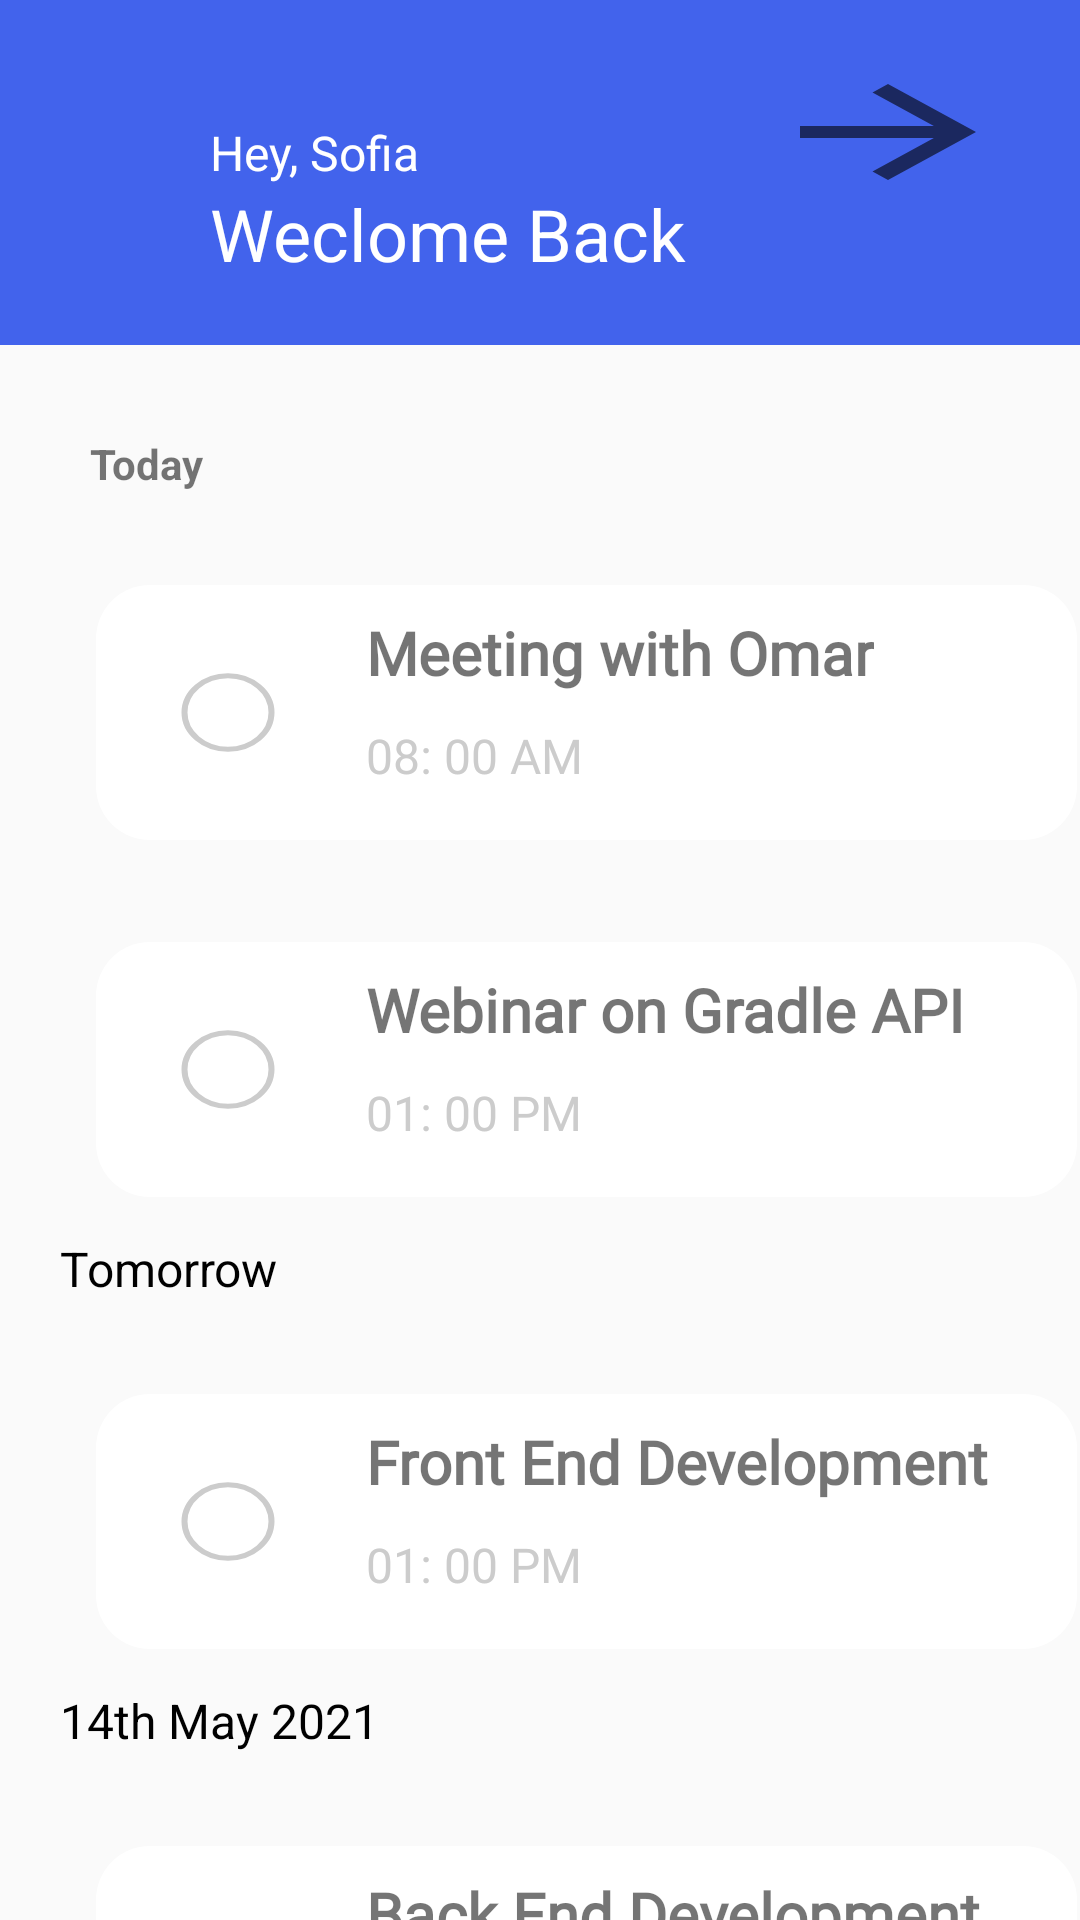

Here is an Android app screen rendered from its layout file. Give the layout XML and the strings, colors and styles it references.
<!-- AndroidManifest.xml: application theme Theme.Assignment1 -->
<!-- res/layout/activity_home.xml -->
<?xml version="1.0" encoding="utf-8"?>
<androidx.constraintlayout.widget.ConstraintLayout xmlns:android="http://schemas.android.com/apk/res/android"
    xmlns:app="http://schemas.android.com/apk/res-auto"
    xmlns:tools="http://schemas.android.com/tools"
    android:layout_width="match_parent"
    android:layout_height="match_parent"
    tools:context=".Home">


    <Button
        android:id="@+id/btnfront"
        android:layout_width="wrap_content"
        android:layout_height="wrap_content"
        android:background="@drawable/ic_baseline_arrow_forward_24"
        app:layout_constraintTop_toTopOf="parent"
        app:layout_constraintEnd_toEndOf="parent"
        android:layout_margin="20dp" />
    <TextView
        android:id="@+id/textView2"
        android:layout_width="match_parent"
        android:layout_height="115dp"
        android:background="#4263EC"
        app:layout_constraintEnd_toEndOf="parent"
        app:layout_constraintStart_toStartOf="parent"
        app:layout_constraintTop_toTopOf="parent" />

    <ImageView
        android:id="@+id/ivprofile"
        android:layout_width="wrap_content"
        android:layout_height="wrap_content"
        android:layout_marginLeft="30dp"
        android:layout_marginTop="40dp"
        android:src="@drawable/ic_group_36"
        app:layout_constraintStart_toStartOf="parent"
        app:layout_constraintTop_toTopOf="parent" />

    <TextView
        android:id="@+id/tvname"
        android:layout_width="wrap_content"
        android:layout_height="wrap_content"
        android:layout_margin="40dp"
        android:text="Hey, Sofia"
        android:textColor="@color/white"
        android:textSize="16dp"
        app:layout_constraintStart_toEndOf="@id/ivprofile"
        app:layout_constraintTop_toTopOf="parent" />

    <TextView
        android:id="@+id/tvwelocme"
        android:layout_width="wrap_content"
        android:layout_height="wrap_content"
        android:text="Weclome Back"
        android:textAllCaps="false"
        android:textColor="@color/white"
        android:textSize="24dp"
        app:layout_constraintStart_toStartOf="@id/tvname"
        app:layout_constraintTop_toBottomOf="@+id/tvname" />

    <TextView
        android:id="@+id/tvtoday"
        android:layout_width="wrap_content"
        android:layout_height="wrap_content"
        android:layout_margin="30dp"
        android:text="Today"
        android:textAllCaps="false"
        android:textSize="14dp"
        android:textStyle="bold"
        app:layout_constraintStart_toStartOf="parent"
        app:layout_constraintTop_toBottomOf="@id/textView2" />

    <Button
        android:id="@+id/fab"
        android:layout_width="wrap_content"
        android:layout_height="wrap_content"
        android:layout_gravity="bottom|end"
        android:background="@drawable/yellowcircle"
        android:drawableLeft="@drawable/ic__color"
        android:paddingLeft="28dp"
     app:layout_constraintTop_toBottomOf="@+id/tvbox3"
        app:layout_constraintEnd_toEndOf="parent" />

    <TextView
        android:id="@+id/tvbox"
        android:layout_width="wrap_content"
        android:layout_height="wrap_content"
        android:layout_margin="30dp"
        android:background="@drawable/ic_rectangle_6"
        app:layout_constraintStart_toStartOf="parent"
        app:layout_constraintTop_toBottomOf="@id/tvtoday" />

    <Button
        android:id="@+id/btnclick"
        android:layout_width="32dp"
        android:layout_height="27dp"
        android:layout_margin="30dp"
        android:background="@drawable/ic_ellipse_4"
        app:layout_constraintStart_toStartOf="@id/tvbox"
        app:layout_constraintTop_toTopOf="@id/tvbox" />

    <TextView
        android:id="@+id/tvOmar"
        android:layout_width="wrap_content"
        android:layout_height="wrap_content"
        android:layout_marginLeft="30dp"
        android:layout_marginTop="10dp"
        android:fontFamily="@font/inder"
        android:text="Meeting with Omar"
        android:textAllCaps="false"
        android:textSize="20dp"
        android:textStyle="bold"
        app:layout_constraintStart_toEndOf="@id/btnclick"
        app:layout_constraintTop_toTopOf="@id/tvbox" />

    <TextView
        android:id="@+id/tvtimeomar"
        android:layout_width="wrap_content"
        android:layout_height="wrap_content"
        android:layout_marginLeft="30dp"
        android:layout_marginTop="10dp"
        android:fontFamily="@font/inder"
        android:text="08: 00 AM"
        android:textColor="#CCCCCC"
        android:textSize="16dp"
        app:layout_constraintStart_toEndOf="@id/btnclick"
        app:layout_constraintTop_toBottomOf="@id/tvOmar" />

    <TextView
        android:id="@+id/tvbox1"
        android:layout_width="wrap_content"
        android:layout_height="wrap_content"
        android:layout_margin="30dp"
        android:background="@drawable/ic_rectangle_6"
        app:layout_constraintStart_toStartOf="parent"
        app:layout_constraintTop_toBottomOf="@id/tvbox" />

    <Button
        android:id="@+id/btnclick1"
        android:layout_width="32dp"
        android:layout_height="27dp"
        android:layout_margin="30dp"
        android:background="@drawable/ic_ellipse_4"
        app:layout_constraintStart_toStartOf="@id/tvbox1"
        app:layout_constraintTop_toTopOf="@id/tvbox1" />

    <TextView
        android:id="@+id/tvFED"
        android:layout_width="wrap_content"
        android:layout_height="wrap_content"
        android:layout_marginLeft="30dp"
        android:layout_marginTop="10dp"
        android:fontFamily="@font/inder"
        android:text="Front End Development "
        android:textAllCaps="false"
        android:textSize="20dp"
        android:textStyle="bold"
        android:textColor="@color/black"
        app:layout_constraintStart_toEndOf="@id/btnclick2"
        app:layout_constraintTop_toTopOf="@id/tvbox2" />

    <TextView
        android:id="@+id/tvGradle"
        android:layout_width="wrap_content"
        android:layout_height="wrap_content"
        android:layout_marginLeft="30dp"
        android:layout_marginTop="10dp"
        android:fontFamily="@font/inder"
        android:text="Webinar on Gradle API"
        android:textAllCaps="false"
        android:textSize="20dp"
        android:textStyle="bold"
        app:layout_constraintStart_toEndOf="@id/btnclick1"
        app:layout_constraintTop_toTopOf="@id/tvbox1" />
    <TextView
        android:id="@+id/tvtimegradle"
        android:layout_width="wrap_content"
        android:layout_height="wrap_content"
        android:layout_marginLeft="30dp"
        android:layout_marginTop="10dp"
        android:fontFamily="@font/inder"
        android:text="01: 00 PM"
        android:textColor="#CCCCCC"
        android:textSize="16dp"
        app:layout_constraintStart_toEndOf="@id/btnclick1"
        app:layout_constraintTop_toBottomOf="@id/tvGradle" />


    <TextView
        android:id="@+id/tom"
        android:layout_width="wrap_content"
        android:layout_height="wrap_content"
        app:layout_constraintTop_toBottomOf="@id/tvbox1"
        app:layout_constraintStart_toStartOf="parent"
        android:text="Tomorrow"
        android:textColor="@color/black"
        android:textSize="16dp"
        android:layout_marginLeft="20dp"
        android:layout_marginTop="10dp"/>

        <TextView
            android:id="@+id/tvbox2"
            android:layout_width="wrap_content"
            android:layout_height="wrap_content"
            android:layout_margin="30dp"
            android:background="@drawable/ic_rectangle_6"
            app:layout_constraintStart_toStartOf="parent"
            app:layout_constraintTop_toBottomOf="@id/tom" />

        <Button
            android:id="@+id/btnclick2"
            android:layout_width="32dp"
            android:layout_height="27dp"
            android:layout_margin="30dp"
            android:background="@drawable/ic_ellipse_4"
            app:layout_constraintStart_toStartOf="@id/tvbox2"
            app:layout_constraintTop_toTopOf="@id/tvbox2" />

        <TextView
            android:id="@+id/tvfnd"
            android:layout_width="wrap_content"
            android:layout_height="wrap_content"
            android:layout_marginLeft="30dp"
            android:layout_marginTop="10dp"
            android:fontFamily="@font/inder"
            android:text="Front End Development "
            android:textAllCaps="false"
            android:textSize="20dp"
            android:textStyle="bold"
            app:layout_constraintStart_toEndOf="@id/btnclick2"
            app:layout_constraintTop_toTopOf="@id/tvbox2" />

        <TextView
            android:id="@+id/tvtimefnrd"
            android:layout_width="wrap_content"
            android:layout_height="wrap_content"
            android:layout_marginLeft="30dp"
            android:layout_marginTop="10dp"
            android:fontFamily="@font/inder"
            android:text="01: 00 PM"
            android:textColor="#CCCCCC"
            android:textSize="16dp"
            app:layout_constraintStart_toEndOf="@id/btnclick2"
            app:layout_constraintTop_toBottomOf="@id/tvFED" />

    <TextView
        android:id="@+id/date"
        android:layout_width="wrap_content"
        android:layout_height="wrap_content"
        app:layout_constraintTop_toBottomOf="@id/tvbox2"
        app:layout_constraintStart_toStartOf="parent"
        android:text="14th May 2021"
        android:textColor="@color/black"
        android:textSize="16dp"
        android:layout_marginLeft="20dp"
        android:layout_marginTop="10dp"/>

    <TextView
        android:id="@+id/tvbox3"
        android:layout_width="wrap_content"
        android:layout_height="wrap_content"
        android:layout_margin="30dp"
        android:background="@drawable/ic_rectangle_6"
        app:layout_constraintStart_toStartOf="parent"
        app:layout_constraintTop_toBottomOf="@id/date" />

    <Button
        android:id="@+id/btnclick3"
        android:layout_width="32dp"
        android:layout_height="27dp"
        android:layout_margin="30dp"
        android:background="@drawable/ic_ellipse_4"
        app:layout_constraintStart_toStartOf="@id/tvbox3"
        app:layout_constraintTop_toTopOf="@id/tvbox3" />

    <TextView
        android:id="@+id/tvBED"
        android:layout_width="wrap_content"
        android:layout_height="wrap_content"
        android:layout_marginLeft="30dp"
        android:layout_marginTop="10dp"
        android:fontFamily="@font/inder"
        android:text="Back End Development "
        android:textAllCaps="false"
        android:textSize="20dp"
        android:textStyle="bold"
        app:layout_constraintStart_toEndOf="@id/btnclick3"
        app:layout_constraintTop_toTopOf="@id/tvbox3" />

    <TextView
        android:id="@+id/tvbend"
        android:layout_width="wrap_content"
        android:layout_height="wrap_content"
        android:layout_marginLeft="30dp"
        android:layout_marginTop="10dp"
        android:fontFamily="@font/inder"
        android:text="01: 00 PM"
        android:textColor="#CCCCCC"
        android:textSize="16dp"
        app:layout_constraintStart_toEndOf="@id/btnclick3"
        app:layout_constraintTop_toBottomOf="@id/tvBED" />


</androidx.constraintlayout.widget.ConstraintLayout>
<!-- resources referenced by this layout -->
<resources>
  <color name="black">#FF000000</color>
  <color name="white">#FFFFFFFF</color>
  <!-- drawable ic__color (drawable) -->
  <vector xmlns:android="http://schemas.android.com/apk/res/android"
      android:width="30dp"
      android:height="30dp"
      android:viewportWidth="14"
      android:viewportHeight="14">
    <path
        android:pathData="M14,8H8V14H6V8H0V6H6V0H8V6H14V8Z"
        android:fillColor="@color/white"
        android:fillAlpha="0.87"
        android:fillType="evenOdd"/>
  </vector>
  <!-- drawable ic_baseline_arrow_forward_24 (drawable) -->
  <vector xmlns:android="http://schemas.android.com/apk/res/android"
      android:width="10dp"
      android:height="10dp"
      android:viewportWidth="24"
      android:viewportHeight="24"
      android:tint="?attr/colorControlNormal">
    <path
        android:fillColor="@android:color/white"
        android:pathData="M12,4l-1.41,1.41L16.17,11H4v2h12.17l-5.58,5.59L12,20l8,-8z"/>
  </vector>
  <!-- drawable ic_ellipse_4 (drawable) -->
  <vector xmlns:android="http://schemas.android.com/apk/res/android"
      android:width="2dp"
      android:height="2dp"
      android:viewportWidth="16"
      android:viewportHeight="16">
    <path
        android:pathData="M8,8m-7.25,0a7.25,7.25 0,1 1,14.5 0a7.25,7.25 0,1 1,-14.5 0"
        android:strokeWidth="1"
        android:fillColor="#00000000"
        android:strokeColor="#CCCCCC"/>
  </vector>
  <!-- drawable ic_rectangle_6 (drawable) -->
  <vector xmlns:android="http://schemas.android.com/apk/res/android"
      android:width="331dp"
      android:height="89dp"
      android:viewportWidth="331"
      android:viewportHeight="89">
    <path
        android:pathData="M20,1L311,1A18,18 0,0 1,329 19L329,68A18,18 0,0 1,311 86L20,86A18,18 0,0 1,2 68L2,19A18,18 0,0 1,20 1z"
        android:fillColor="#ffffff"/>
  </vector>
  <style name="Theme.Assignment1" parent="Theme.AppCompat.DayNight.NoActionBar">
          
          <item name="colorPrimary">@color/purple_500</item>
          <item name="colorPrimaryVariant">@color/purple_700</item>
          <item name="colorOnPrimary">@color/white</item>
          
          <item name="colorSecondary">@color/teal_200</item>
          <item name="colorSecondaryVariant">@color/teal_700</item>
          <item name="colorOnSecondary">@color/black</item>
          
          <item name="android:statusBarColor" tools:targetApi="l">?attr/colorPrimaryVariant</item>
          
      </style>
  <color name="purple_500">#FF6200EE</color>
  <color name="purple_700">#FF3700B3</color>
  <color name="teal_200">#FF03DAC5</color>
  <color name="teal_700">#FF018786</color>
</resources>
